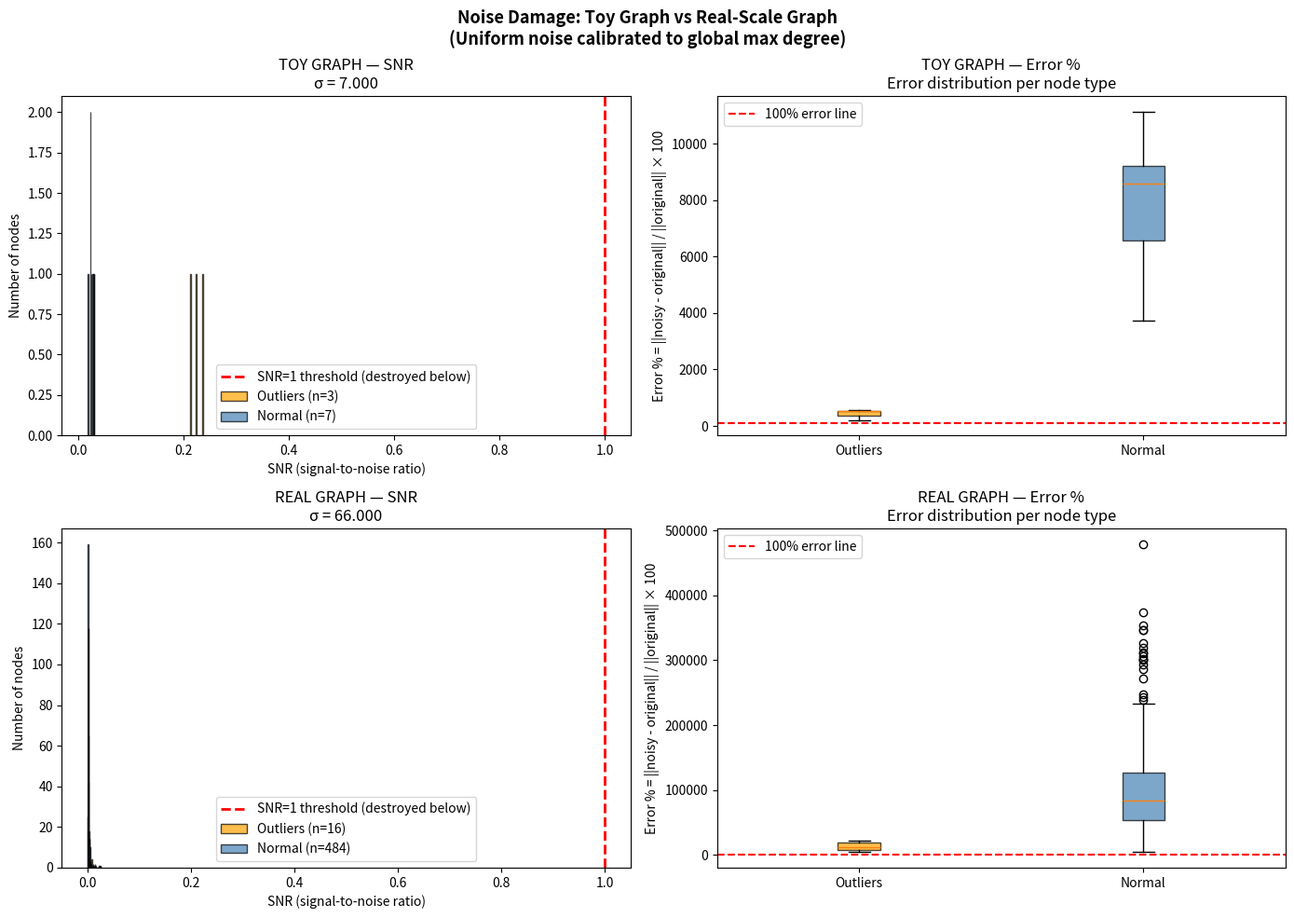

Recreate this plot in Python.
import numpy as np
import networkx as nx
import matplotlib.pyplot as plt
from collections import Counter

np.random.seed(42)

# ─────────────────────────────────────────────
# SHARED UTILITIES
# ─────────────────────────────────────────────

def min_max_normalize(features):
    """
    Normalize each feature dimension to [0, 1] independently.
    Formula: (x - x_min) / (x_max - x_min)
    """
    features = np.array(features, dtype=float)
    f_min = features.min(axis=0)   # min per column (per dimension)
    f_max = features.max(axis=0)   # max per column
    denom = f_max - f_min
    denom[denom == 0] = 1          # avoid division by zero if all values equal
    return (features - f_min) / denom


def add_gaussian_noise(features, sensitivity, epsilon):
    """
    Add Gaussian noise calibrated to global max sensitivity.
    sigma = sensitivity / epsilon
    Noise shape matches feature shape.
    """
    sigma = sensitivity / epsilon
    noise = np.random.normal(0, sigma, features.shape)
    return features + noise, noise, sigma


def compute_snr(features, sigma):
    """
    SNR per node = L2 norm of feature vector / sigma
    SNR > 1 means signal stronger than noise
    SNR < 1 means noise stronger than signal (node is destroyed)
    """
    norms = np.linalg.norm(features, axis=1)   # L2 norm per row (per node)
    return norms / sigma


def compute_error_percent(original, noisy):
    """
    Percentage error per node:
    || noisy - original ||_2 / || original ||_2 * 100
    Answers: noise moved features by X% of original magnitude
    """
    noise_magnitude = np.linalg.norm(noisy - original, axis=1)
    original_magnitude = np.linalg.norm(original, axis=1)
    # avoid division by zero
    safe_denom = np.where(original_magnitude == 0, 1e-9, original_magnitude)
    return (noise_magnitude / safe_denom) * 100


# ─────────────────────────────────────────────
# STEP 1 — BUILD TOY GRAPH (10 nodes, manual)
# ─────────────────────────────────────────────

def step1_build_toy_graph():
    print("\n" + "="*60)
    print("STEP 1 — TOY GRAPH (10 nodes)")
    print("="*60)

    G = nx.Graph()
    G.add_nodes_from(range(10))

    # Outlier nodes (0,1,2) get many edges → high degree
    edges = [
        (0,1),(0,2),(0,3),(0,4),(0,5),(0,6),   # node 0: degree 6
        (1,2),(1,3),(1,4),(1,5),                 # node 1: degree 5
        (2,3),(2,4),(2,5),                       # node 2: degree 4
        (3,4),(3,5),(3,6),(3,7),                 # node 3: degree 4+
        (4,5),(5,6),(6,7),(7,8),(8,9)            # normal connections
    ]
    G.add_edges_from(edges)

    # Features: outliers have large values, normals have small values
    # 3 dimensions: [activity_score, engagement, reach]
    raw_features = np.array([
        [8.5, 7.2, 9.1],   # node 0 - outlier
        [7.8, 8.0, 7.5],   # node 1 - outlier
        [6.9, 7.5, 8.2],   # node 2 - outlier
        [2.1, 1.8, 2.5],   # node 3 - normal
        [1.5, 2.2, 1.9],   # node 4 - normal
        [2.8, 1.5, 2.1],   # node 5 - normal
        [1.9, 2.7, 1.4],   # node 6 - normal
        [2.3, 1.6, 2.8],   # node 7 - normal
        [1.7, 2.4, 2.0],   # node 8 - normal
        [2.5, 1.9, 1.7],   # node 9 - normal
    ])

    # Normalize features before computing norms
    features = min_max_normalize(raw_features)

    node_types = ['OUTLIER']*3 + ['normal']*7

    print(f"\n  {'Node':>5} {'Degree':>7} {'Type':>9}  "
          f"{'Norm. features':>30}  {'L2 norm':>8}")
    print("  " + "-"*65)

    for i in G.nodes():
        deg  = G.degree(i)
        kind = node_types[i]
        norm = np.linalg.norm(features[i])
        print(f"  {i:>5} {deg:>7} {kind:>9}  "
              f"{str(np.round(features[i],2)):>30}  {norm:>8.4f}")

    return G, features, node_types


# ─────────────────────────────────────────────
# STEP 2 — BUILD REAL-SCALE GRAPH (500 nodes)
# ─────────────────────────────────────────────

def step2_build_real_graph():
    print("\n" + "="*60)
    print("STEP 2 — REAL-SCALE GRAPH (500 nodes, power law)")
    print("="*60)

    # Barabasi-Albert model generates power-law degree distribution
    # m=3 means each new node connects to 3 existing nodes
    G = nx.barabasi_albert_graph(500, m=3, seed=42)

    degrees = np.array([G.degree(i) for i in G.nodes()])
    mean_deg = degrees.mean()
    std_deg  = degrees.std()

    # Outlier threshold: degree > mean + 2*std
    outlier_threshold = mean_deg + 2 * std_deg
    node_types = [
        'OUTLIER' if degrees[i] > outlier_threshold else 'normal'
        for i in G.nodes()
    ]

    n_outliers = sum(1 for t in node_types if t == 'OUTLIER')
    print(f"\n  Nodes         : {G.number_of_nodes()}")
    print(f"  Edges         : {G.number_of_edges()}")
    print(f"  Mean degree   : {mean_deg:.2f}")
    print(f"  Std degree    : {std_deg:.2f}")
    print(f"  Max degree    : {degrees.max()}")
    print(f"  Outlier thresh: {outlier_threshold:.2f}  (mean + 2*std)")
    print(f"  Outliers      : {n_outliers} ({100*n_outliers/500:.1f}%)")
    print(f"  Normal nodes  : {500 - n_outliers} ({100*(500-n_outliers)/500:.1f}%)")

    # Generate features correlated with degree (realistic assumption)
    # Higher degree nodes → larger feature values
    raw_features = np.zeros((500, 3))
    for i in G.nodes():
        base = degrees[i] * 0.5          # feature magnitude scales with degree
        raw_features[i] = np.random.normal(base, 0.5, 3)
        raw_features[i] = np.abs(raw_features[i])   # keep positive

    features = min_max_normalize(raw_features)

    return G, features, node_types, degrees


# ─────────────────────────────────────────────
# STEP 3 — APPLY NOISE AND MEASURE DAMAGE
# ─────────────────────────────────────────────

def step3_apply_noise_and_measure(G, features, node_types, graph_label, epsilon=1.0):
    print(f"\n" + "="*60)
    print(f"STEP 3 — NOISE + DAMAGE MEASUREMENT: {graph_label}")
    print("="*60)

    degrees = np.array([G.degree(i) for i in G.nodes()])

    # Sensitivity = max degree (global worst case)
    sensitivity = degrees.max()
    print(f"\n  Epsilon       : {epsilon}")
    print(f"  Max degree    : {sensitivity}  ← this sets sigma for ALL nodes")

    noisy_features, noise, sigma = add_gaussian_noise(features, sensitivity, epsilon)

    print(f"  Sigma (noise) : {sigma:.4f}")

    # ── Per-node measurements ──
    snr           = compute_snr(features, sigma)
    error_percent = compute_error_percent(features, noisy_features)

    # ── Split by type ──
    outlier_mask = np.array([t == 'OUTLIER' for t in node_types])
    normal_mask  = ~outlier_mask

    def summarize(mask, label):
        snr_group   = snr[mask]
        err_group   = error_percent[mask]
        destroyed   = (snr_group < 1).sum()
        total       = mask.sum()
        print(f"\n  [{label}]  n={total}")
        print(f"    SNR   — mean: {snr_group.mean():.3f}  "
              f"min: {snr_group.min():.3f}  max: {snr_group.max():.3f}")
        print(f"    Error — mean: {err_group.mean():.1f}%  "
              f"min: {err_group.min():.1f}%  max: {err_group.max():.1f}%")
        print(f"    Nodes with SNR < 1 (destroyed): "
              f"{destroyed} / {total}  ({100*destroyed/total:.1f}%)")
        return snr_group, err_group

    snr_out, err_out = summarize(outlier_mask, "OUTLIERS")
    snr_nor, err_nor = summarize(normal_mask,  "NORMAL  ")

    return snr_out, err_out, snr_nor, err_nor, sigma


# ─────────────────────────────────────────────
# STEP 4 — VISUALIZE COMPARISON
# ─────────────────────────────────────────────

def step4_visualize(results_toy, results_real):
    print("\n" + "="*60)
    print("STEP 4 — VISUALIZATION")
    print("="*60)

    snr_out_toy, err_out_toy, snr_nor_toy, err_nor_toy, sigma_toy = results_toy
    snr_out_rl,  err_out_rl,  snr_nor_rl,  err_nor_rl,  sigma_rl  = results_real

    fig, axes = plt.subplots(2, 2, figsize=(14, 10))
    fig.suptitle("Noise Damage: Toy Graph vs Real-Scale Graph\n"
                 "(Uniform noise calibrated to global max degree)",
                 fontsize=13, fontweight='bold')

    # ── Plot helper ──
    def plot_snr(ax, snr_out, snr_nor, sigma, title):
        ax.axvline(x=1, color='red', linewidth=2,
                   linestyle='--', label='SNR=1 threshold (destroyed below)')
        if len(snr_out) > 0:
            ax.hist(snr_out, bins=15, alpha=0.7,
                    color='orange', label=f'Outliers (n={len(snr_out)})', edgecolor='black')
        ax.hist(snr_nor, bins=15, alpha=0.7,
                color='steelblue', label=f'Normal (n={len(snr_nor)})', edgecolor='black')
        ax.set_xlabel('SNR (signal-to-noise ratio)')
        ax.set_ylabel('Number of nodes')
        ax.set_title(f'{title}\nσ = {sigma:.3f}')
        ax.legend()

    def plot_error(ax, err_out, err_nor, title):
        data   = []
        labels = []
        colors = []
        if len(err_out) > 0:
            data.append(err_out);   labels.append('Outliers'); colors.append('orange')
        data.append(err_nor);       labels.append('Normal');   colors.append('steelblue')
        bp = ax.boxplot(data, labels=labels, patch_artist=True)
        for patch, color in zip(bp['boxes'], colors):
            patch.set_facecolor(color)
            patch.set_alpha(0.7)
        ax.set_ylabel('Error % = ||noisy - original|| / ||original|| × 100')
        ax.set_title(f'{title}\nError distribution per node type')
        ax.axhline(y=100, color='red', linestyle='--',
                   linewidth=1.5, label='100% error line')
        ax.legend()

    plot_snr(  axes[0,0], snr_out_toy, snr_nor_toy, sigma_toy, "TOY GRAPH — SNR")
    plot_error(axes[0,1], err_out_toy, err_nor_toy,             "TOY GRAPH — Error %")
    plot_snr(  axes[1,0], snr_out_rl,  snr_nor_rl,  sigma_rl,  "REAL GRAPH — SNR")
    plot_error(axes[1,1], err_out_rl,  err_nor_rl,             "REAL GRAPH — Error %")

    plt.tight_layout()
    plt.savefig("noise_damage_comparison.png", dpi=150, bbox_inches='tight')
    print("\n  Saved: noise_damage_comparison.png")
    plt.show()


# ─────────────────────────────────────────────
# MAIN — RUN ALL STEPS
# ─────────────────────────────────────────────

if __name__ == "__main__":

    # Step 1 — toy graph
    G_toy, feat_toy, types_toy = step1_build_toy_graph()

    # Step 2 — real-scale graph
    G_real, feat_real, types_real, deg_real = step2_build_real_graph()

    # Step 3 — apply noise and measure damage on both
    results_toy  = step3_apply_noise_and_measure(
                       G_toy,  feat_toy,  types_toy,  "TOY GRAPH",  epsilon=1.0)
    results_real = step3_apply_noise_and_measure(
                       G_real, feat_real, types_real, "REAL GRAPH", epsilon=1.0)

    # Step 4 — visualize
    step4_visualize(results_toy, results_real)
